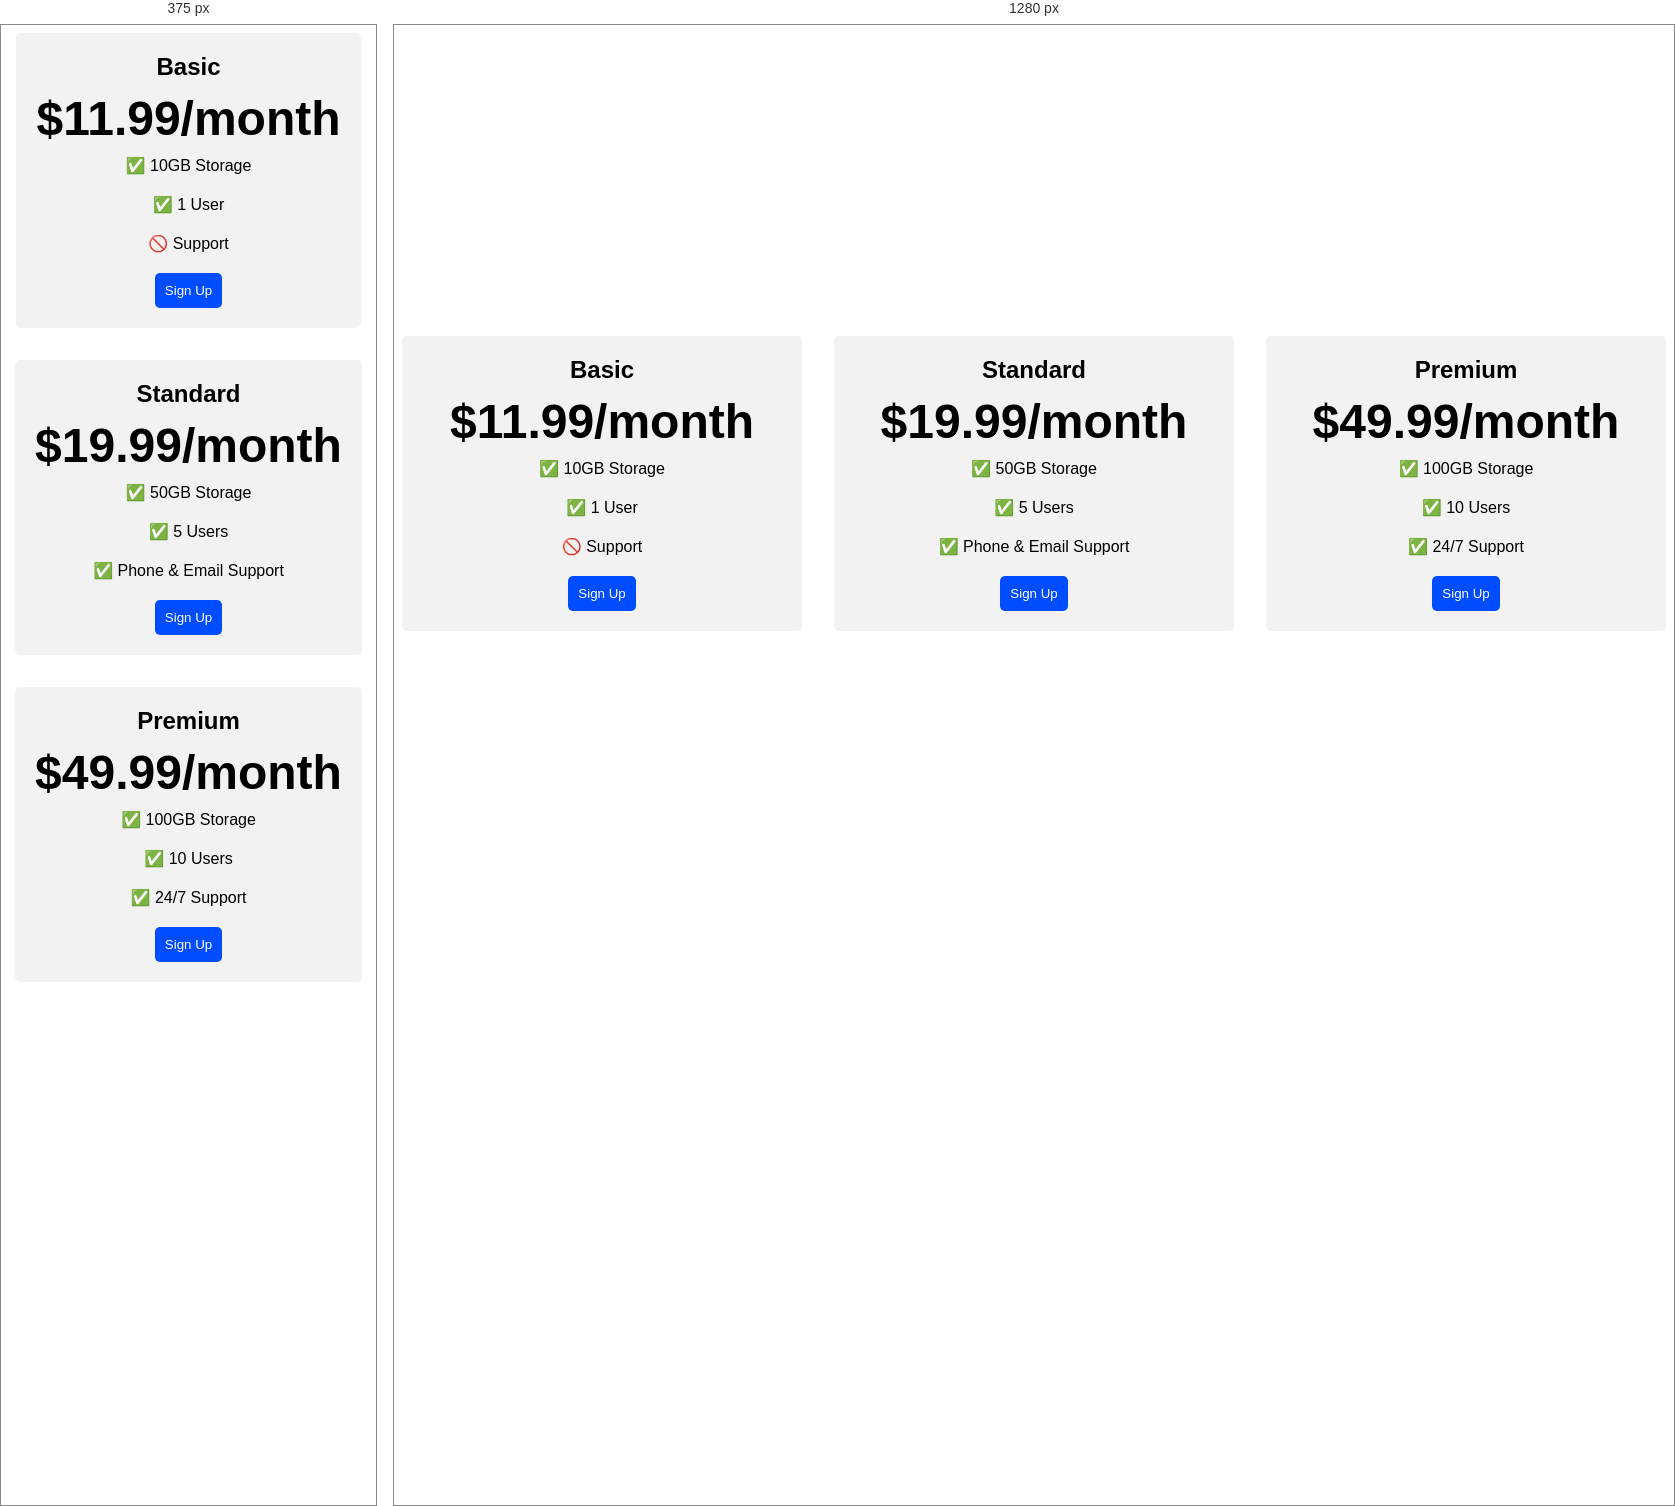
Rendered at 375 px and 1280 px, left to right.

<!-- file: solution.html -->
<!DOCTYPE html>
<html>

<head>
  <title>Flexbox Pricing Table</title>
  <link rel="preconnect" href="https://fonts.googleapis.com">
  <link rel="preconnect" href="https://fonts.gstatic.com" crossorigin>
  <link href="https://fonts.googleapis.com/css2?family=Sono:wght@400;700&display=swap" rel="stylesheet">
  <style>
    body {
      font-family: 'Sono', sans-serif;
    }

    .pricing-container {
      display: flex;
      justify-content: center;
      align-items: center;
      height: 100vh;
      gap: 2rem;
    }

    .pricing-plan {
      flex: 1;
      max-width: 400px;
      padding: 20px;
      background-color: #f2f2f2;
      border-radius: 5px;
      text-align: center;
    }

    .plan-title {
      font-size: 24px;
      font-weight: bold;
      margin-bottom: 10px;
    }

    .plan-price {
      font-size: 48px;
      font-weight: bold;
      margin-bottom: 10px;
    }

    .plan-features {
      list-style: none;
      padding: 0;
      margin: 0;
    }

    .plan-features li {
      margin-bottom: 20px;
    }

    .plan-button {
      padding: 10px;
      background-color: #004cff;
      color: #ffffff;
      border-radius: 5px;
      border: none;
    }

    @media (max-width: 1250px) {
      .pricing-container {
        flex-direction: column;
        height: 100%;
      }
    }
  </style>
</head>

<body>
  <div class="pricing-container">
    <div class="pricing-plan">
      <div class="plan-title">Basic</div>
      <div class="plan-price">$11.99/month</div>
      <ul class="plan-features">
        <li>✅ 10GB Storage</li>
        <li>✅ 1 User</li>
        <li>🚫 Support</li>
      </ul>
      <button class="plan-button">Sign Up</a>
    </div>
    <div class="pricing-plan">
      <div class="plan-title">Standard</div>
      <div class="plan-price">$19.99/month</div>
      <ul class="plan-features">
        <li>✅ 50GB Storage</li>
        <li>✅ 5 Users</li>
        <li>✅ Phone &amp; Email Support</li>
      </ul>
      <button class="plan-button">Sign Up</a>
    </div>
    <div class="pricing-plan">
      <div class="plan-title">Premium</div>
      <div class="plan-price">$49.99/month</div>
      <ul class="plan-features">
        <li>✅ 100GB Storage</li>
        <li>✅ 10 Users</li>
        <li>✅ 24/7 Support</li>
      </ul>
      <button class="plan-button">Sign Up</a>
    </div>
  </div>

</body>

</html>